Run: headless pygame with SDL's dummy video driver; simulated clock (each Clock.tick advances the game by its frame time, no real sleeping); random seed 0; keys injected as events and as key.get_pressed() state; no mouse input.
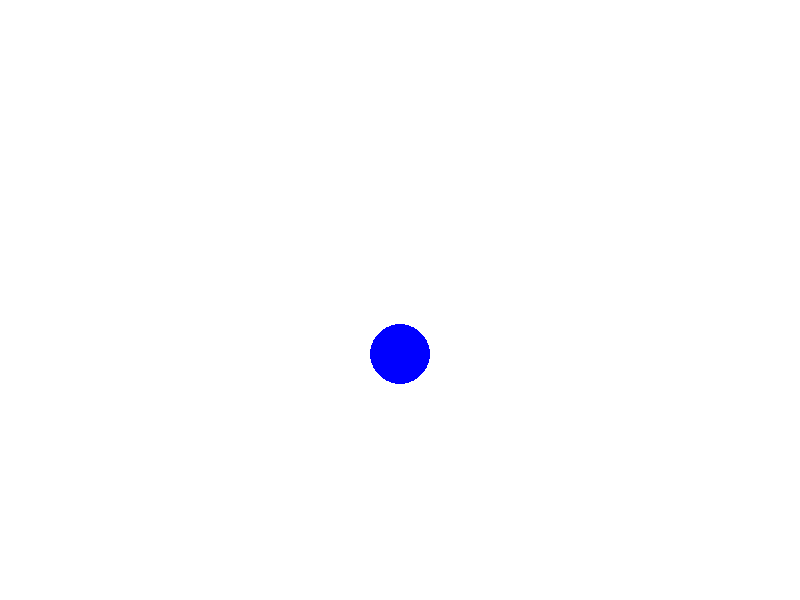
Frame 1 of 4 · flips 1–60 · no input
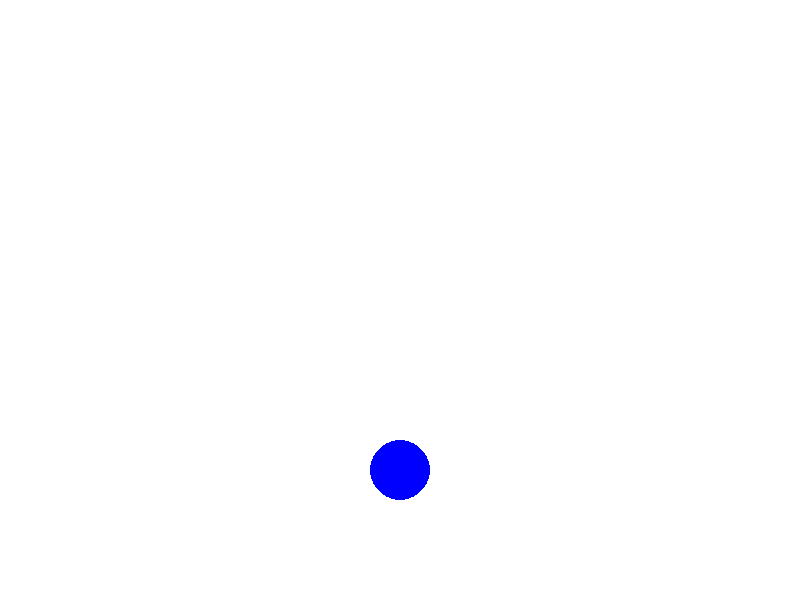
Frame 2 of 4 · flips 61–180 · tapped SPACE, RETURN · held RIGHT (→), D
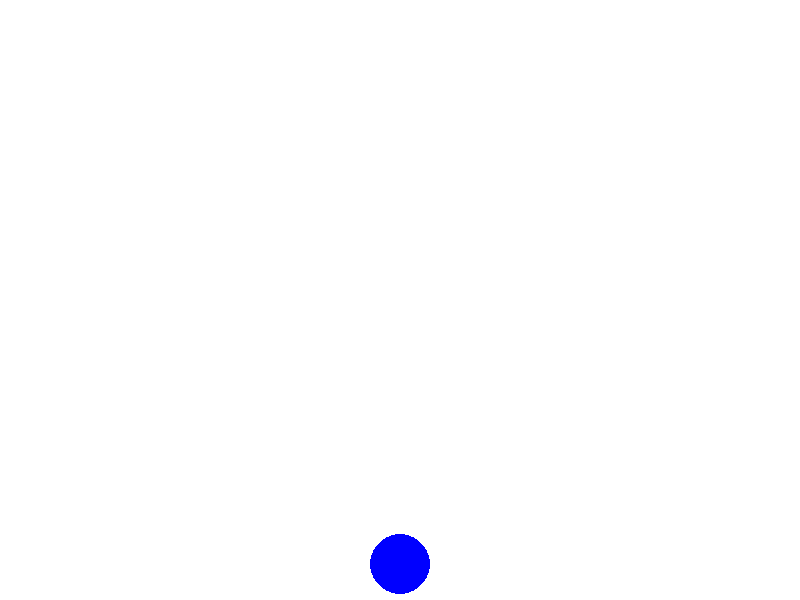
Frame 3 of 4 · flips 181–300 · held DOWN (↓), S
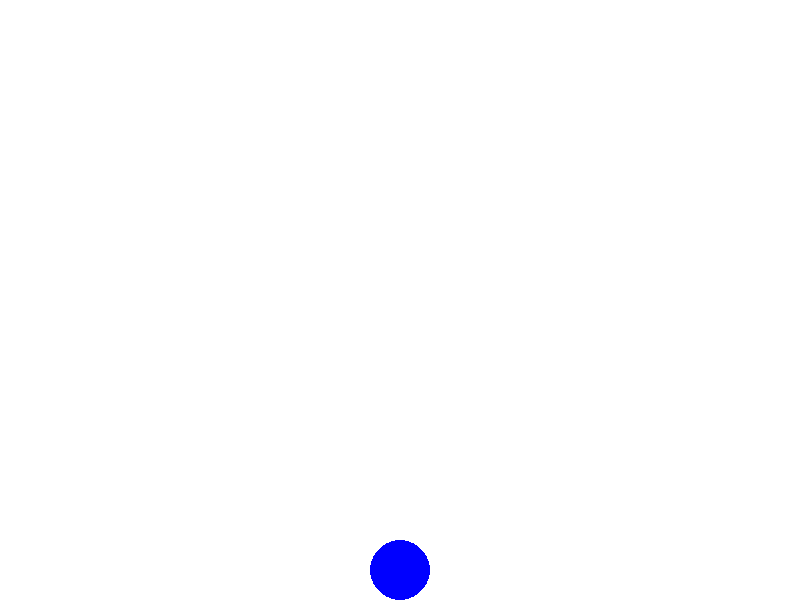
Frame 4 of 4 · flips 301–420 · held LEFT (←), A, UP (↑), W

The pygame program that drew these frames:

import pygame
pygame.init()

ventana = pygame.display.set_mode((800, 600))
pygame.display.set_caption("Sesión 4 Simulación de Gravedad con perdida del 20% de energia")

blanco = (255, 255, 255)
azul = (0, 0, 255)

x, y = 400, 100
vel_y = 0
gravedad = 0.5
restitucion = 0.8 

radio = 30
reloj = pygame.time.Clock()
corriendo = True

while corriendo:
    for evento in pygame.event.get():
        if evento.type == pygame.QUIT:
            corriendo = False

    vel_y += gravedad
    y += vel_y

    if y + radio > 600:
        y = 600 - radio
        vel_y = -vel_y * restitucion

        if abs(vel_y) < 0.5:
            vel_y = 0

    ventana.fill(blanco)
    pygame.draw.circle(ventana, azul, (int(x), int(y)), radio)
    pygame.display.flip()
    reloj.tick(60)

pygame.quit()
